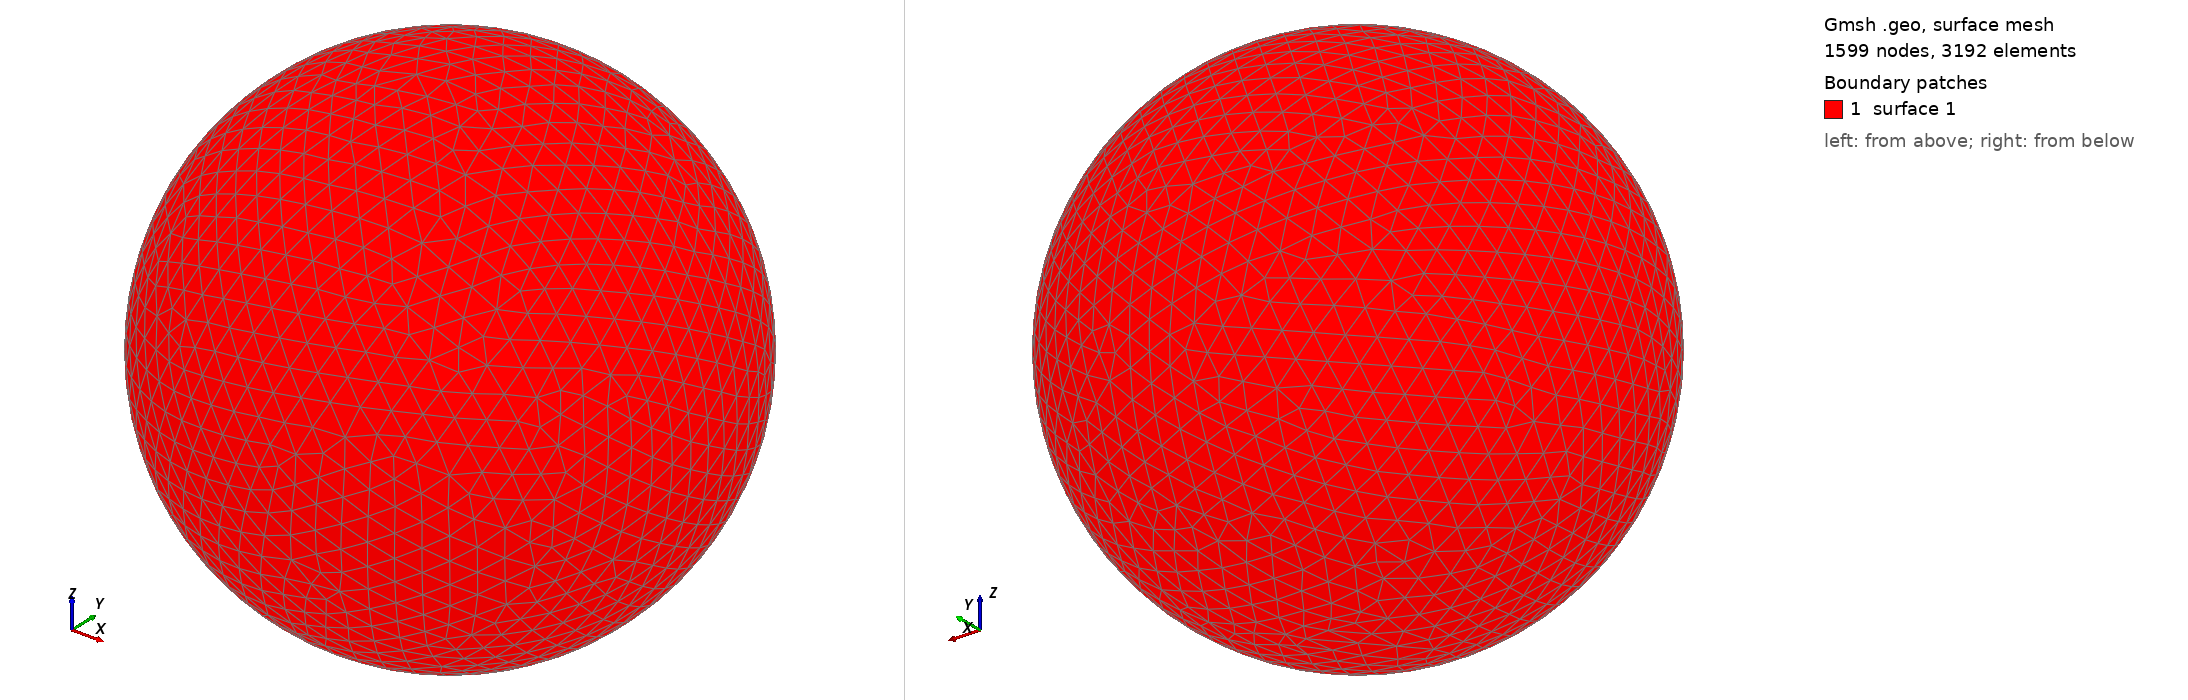

Gmsh geometry script, surface-meshed: 1599 nodes, 3192 surface elements. Boundary patches (legend numbers): 1 surface 1. Left view from above one corner, right view from below the opposite corner. The script declares no physical surfaces, so the legend lists its geometric surfaces. The drawing asked Gmsh for element sizes between 1% and 20% of the model's largest extent; the script's own settings can give other sizes.

=== shot1666.geo (drawn) ===
SetFactory("OpenCASCADE");
Point(1) = {0,0,0,0};
Sphere(1) = {0,0,0,0.06985000};
MeshSize{ PointsOf{ Surface{:}; } } = 0.006985000;
Mesh.ElementOrder=1;
Mesh.Format=39;
